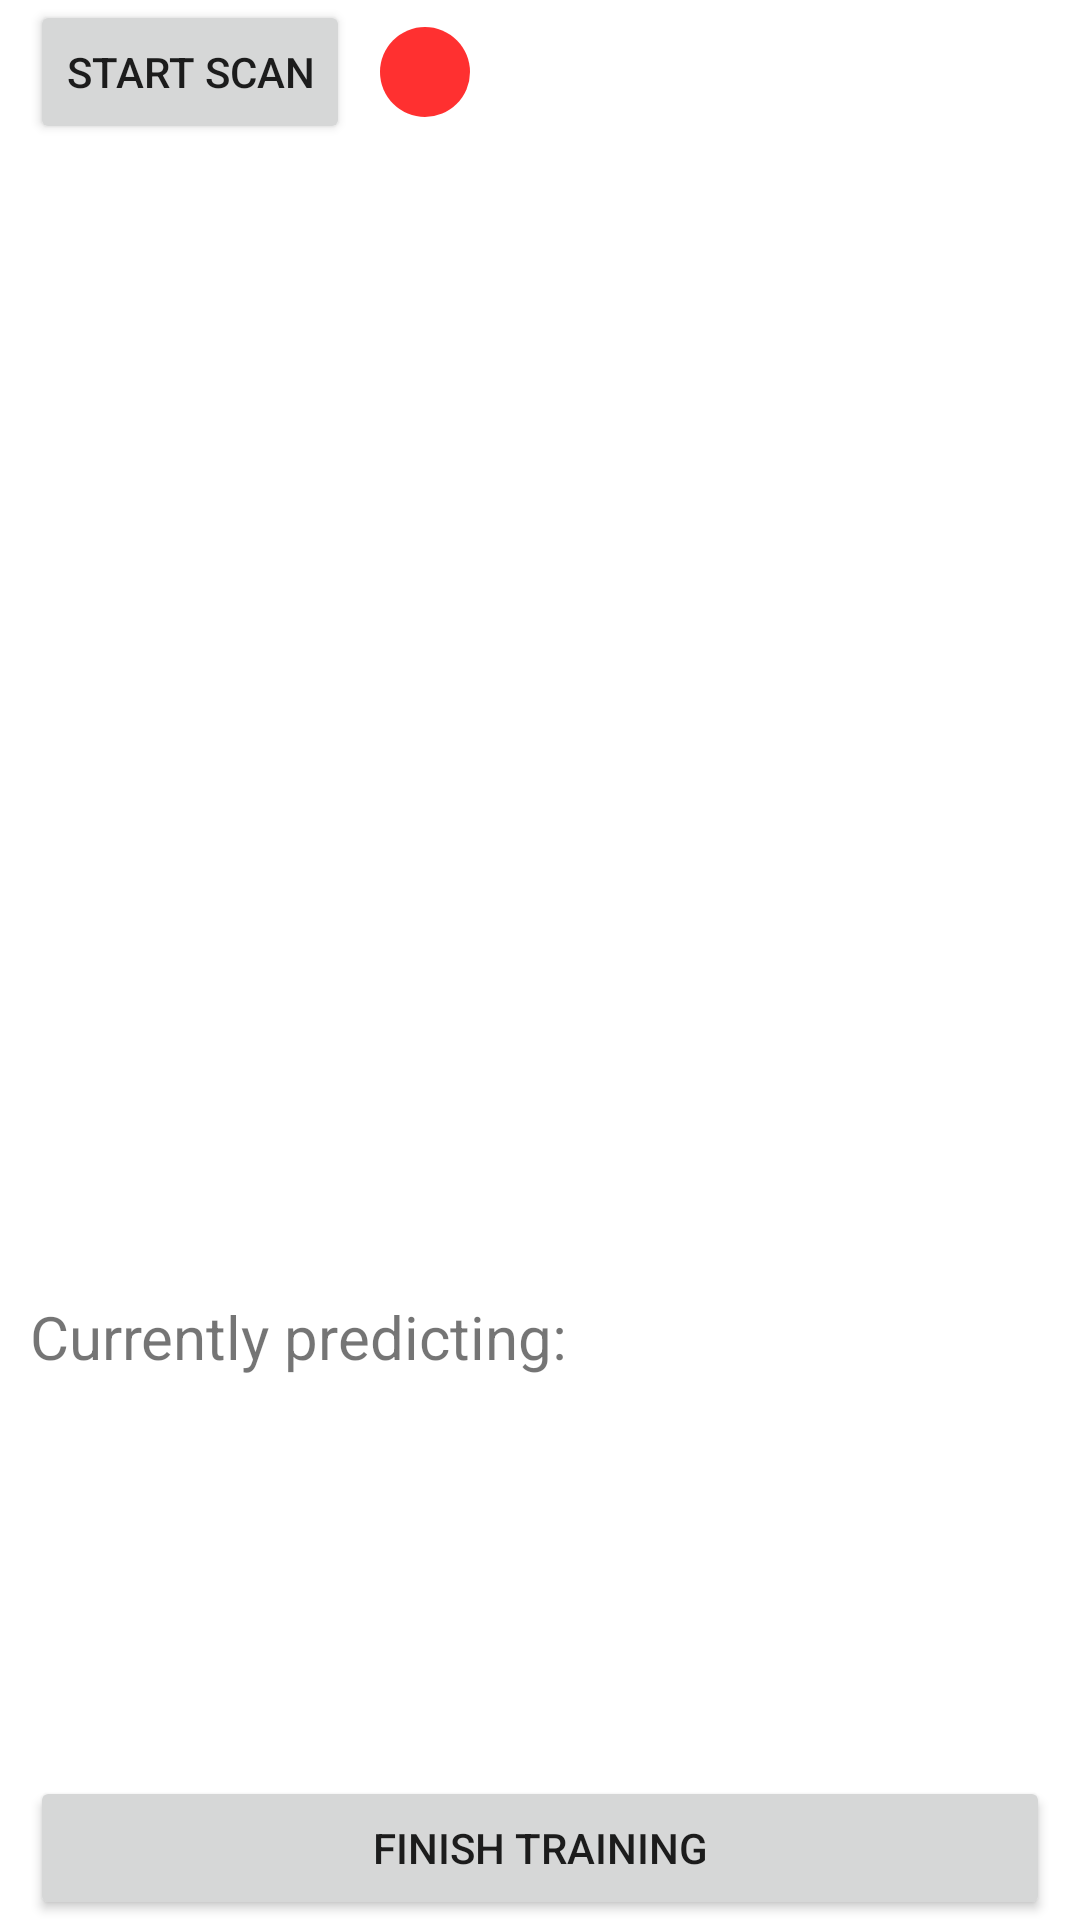

The Android layout XML behind this screen, and the referenced resources:
<!-- AndroidManifest.xml: application theme Theme.WifiPositionPR -->
<!-- res/layout/activity_main.xml -->
<?xml version="1.0" encoding="utf-8"?>
<LinearLayout xmlns:android="http://schemas.android.com/apk/res/android"
    xmlns:app="http://schemas.android.com/apk/res-auto"
    xmlns:tools="http://schemas.android.com/tools"
    android:layout_width="match_parent"
    android:layout_height="match_parent"
    android:orientation="vertical"
    tools:context=".MainActivity">

    <LinearLayout
        android:layout_width="match_parent"
        android:layout_height="wrap_content"
        android:orientation="horizontal"
        android:paddingLeft="10dp"
        android:paddingRight="10dp">
        <Button
            android:layout_width="wrap_content"
            android:layout_height="wrap_content"
            android:text="Start Scan"
            android:id="@+id/scan_btn"/>

        <ImageView
            android:layout_width="wrap_content"
            android:layout_height="match_parent"
            android:id="@+id/status_iv"
            android:src="@drawable/scan_not_running"
            android:paddingLeft="10dp" />
    </LinearLayout>

    <androidx.recyclerview.widget.RecyclerView
        android:layout_width="match_parent"
        android:layout_height="match_parent"
        android:id="@+id/wifiRecyclerView"
        android:layout_weight="1"/>

    <LinearLayout
        android:layout_width="match_parent"
        android:layout_height="wrap_content"
        android:paddingLeft="10dp"
        android:paddingRight="10dp"
        android:orientation="vertical">
        <LinearLayout
            android:layout_width="match_parent"
            android:layout_height="wrap_content"
            android:orientation="vertical">
            <TextView
                android:layout_width="match_parent"
                android:layout_height="wrap_content"
                android:textSize="20dp"
                android:text="Currently predicting:"/>
            <TextView
                android:layout_width="match_parent"
                android:layout_height="wrap_content"
                android:textSize="100dp"
                android:textAlignment="center"
                android:id="@+id/predict_tv"/>
        </LinearLayout>

        <Button
            android:layout_width="match_parent"
            android:layout_height="wrap_content"
            android:text="Finish training"
            android:id="@+id/finish_btn" />
    </LinearLayout>

</LinearLayout>
<!-- resources referenced by this layout -->
<resources>
  <!-- drawable scan_not_running (drawable) -->
  <?xml version="1.0" encoding="utf-8"?>
  <shape
      xmlns:android="http://schemas.android.com/apk/res/android"
      android:shape="oval">
  
      <solid
          android:color="#ff3030"/>
  
      <size
          android:width="30dp"
          android:height="30dp"/>
  </shape>
  <style name="Theme.WifiPositionPR" parent="Theme.MaterialComponents.DayNight.DarkActionBar">
          
          <item name="colorPrimary">@color/purple_500</item>
          <item name="colorPrimaryVariant">@color/purple_700</item>
          <item name="colorOnPrimary">@color/white</item>
          
          <item name="colorSecondary">@color/teal_200</item>
          <item name="colorSecondaryVariant">@color/teal_700</item>
          <item name="colorOnSecondary">@color/black</item>
          
          <item name="android:statusBarColor">?attr/colorPrimaryVariant</item>
          
      </style>
  <!-- not gathered from this repository: default colours our renderer supplied (Android Studio template values) -->
  <color name="purple_500">#FF6200EE</color>
  <color name="purple_700">#FF3700B3</color>
  <color name="teal_200">#FF03DAC5</color>
  <color name="teal_700">#FF018786</color>
  <color name="black">#FF000000</color>
  <color name="white">#FFFFFFFF</color>
</resources>
